Image classification data set "dataset_v3" (yannmeri/PREPARATION_PLAN on GitHub). Class labels (3): clay, loam, sand.

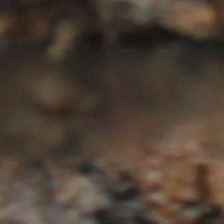
Label: clay

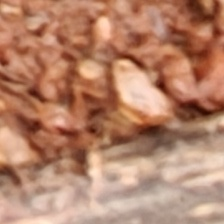
Label: clay

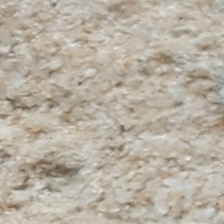
Label: sand

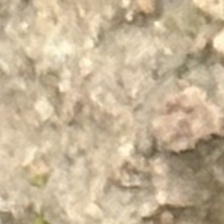
Label: loam

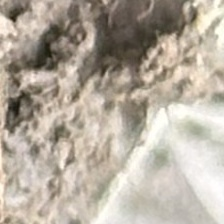
Label: loam

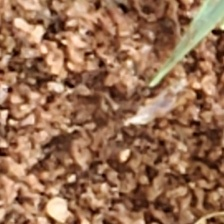
Label: sand
